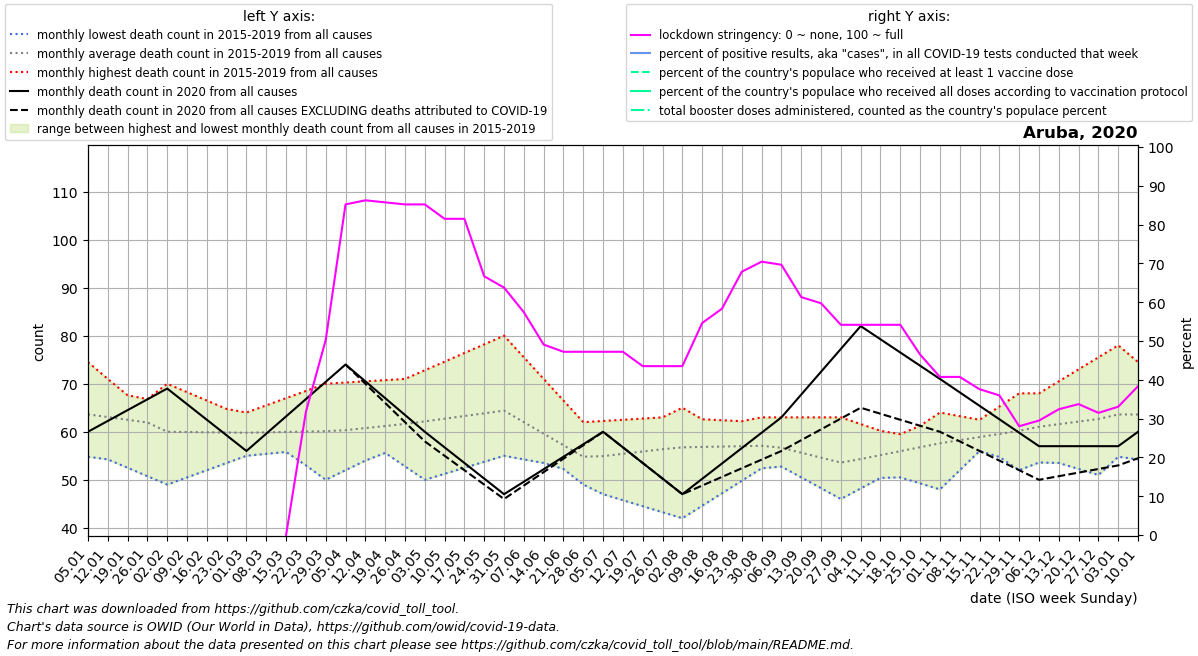

Source data for this figure (header and first rows):
date, location, time_unit, time, deaths_2010_all_ages, deaths_2011_all_ages, deaths_2012_all_ages, deaths_2013_all_ages, deaths_2014_all_ages, deaths_2015_all_ages, deaths_2016_all_ages, deaths_2017_all_ages, deaths_2018_all_ages, deaths_2019_all_ages, deaths_2020_all_ages, deaths_2021_all_ages, deaths_2022_all_ages, new_deaths, new_cases_smoothed, new_tests_smoothed, stringency_index, people_vaccinated, people_fully_vaccinated, total_boosters
2020-01-05, Aruba, monthly, 1, , , , , , , 74.5, 69.2, 54.8, 56.0, 60.0, 60.0, , , , , , , , 
2020-01-12, Aruba, monthly, 2, , , , , , , 71.0, 68.4, 58.6, 54.25, 62.25, 63.0, , , , , , , , 
2020-01-19, Aruba, monthly, 3, , , , , , , 67.5, 67.6, 62.4, 52.5, 64.5, 66.0, , , , , , , , 
2020-01-26, Aruba, monthly, 4, , , , , , , 64.0, 66.8, 66.2, 50.75, 66.75, 69.0, , , , , , , , 
2020-02-02, Aruba, monthly, 5, , , , , , 51.0, 64.0, 66.0, 70.0, 49.0, 69.0, 73.25, , , , , , , , 
2020-02-09, Aruba, monthly, 6, , , , , , 52.0, 64.0, 65.0, 68.25, 50.5, 65.75, 77.5, , , , , , , , 
2020-02-16, Aruba, monthly, 7, , , , , , 53.0, 64.0, 64.0, 66.5, 52.0, 62.5, 81.75, , , , , , , , 
2020-02-23, Aruba, monthly, 8, , , , , , 54.0, 64.0, 63.0, 64.75, 53.5, 59.25, 86.0, , , , , , , , 
2020-03-01, Aruba, monthly, 9, , , , , , 55.0, 64.0, 62.0, 63.0, 55.0, 56.0, 84.8, , , , , , , , 
2020-03-08, Aruba, monthly, 10, , , , , , 55.4, 65.5, 59.0, 62.25, 57.25, 59.6, 83.6, , , , , , , , 
2020-03-15, Aruba, monthly, 11, , , , , , 55.8, 67.0, 56.0, 61.5, 59.5, 63.2, 82.4, , , , , 0.0, , , 
2020-03-22, Aruba, monthly, 12, , , , , , 56.2, 68.5, 53.0, 60.75, 61.75, 66.8, 81.2, , , 0.6, , 31.74, , , 
2020-03-29, Aruba, monthly, 13, , , , , , 56.6, 70.0, 50.0, 60.0, 64.0, 70.4, 80.0, , , 3.327, , 50.26, , , 
2020-04-05, Aruba, monthly, 14, , , , , , 57.0, 70.25, 52.0, 61.2, 61.2, 74.0, 83.5, , 0.0, 4.388, , 85.19, , , 
2020-04-12, Aruba, monthly, 15, , , , , , 58.5, 70.5, 54.0, 62.4, 58.4, 70.5, 87.0, , 0.5, 3.347, , 86.25, , , 
2020-04-19, Aruba, monthly, 16, , , , , , 60.0, 70.75, 56.0, 63.6, 55.6, 67.0, 90.5, , 1.0, 1.775, , 85.72, , , 
2020-04-26, Aruba, monthly, 17, , , , , , 61.5, 71.0, 58.0, 64.8, 52.8, 63.5, 94.0, , 1.5, 0.6733, , 85.19, , , 
2020-05-03, Aruba, monthly, 18, , , , , , 63.0, 72.8, 59.0, 66.0, 50.0, 60.0, 89.0, , 2.0, 0.1226, , 85.19, , , 
2020-05-10, Aruba, monthly, 19, , , , , , 62.75, 74.6, 60.0, 65.0, 51.25, 56.75, 84.0, , 1.75, 0.1226, , 81.48, , , 
2020-05-17, Aruba, monthly, 20, , , , , , 62.5, 76.4, 61.0, 64.0, 52.5, 53.5, 79.0, , 1.5, 0.02043, , 81.48, , , 
2020-05-24, Aruba, monthly, 21, , , , , , 62.25, 78.2, 62.0, 63.0, 53.75, 50.25, 74.0, , 1.25, 0.0, , 66.67, , , 
2020-05-31, Aruba, monthly, 22, , , , , , 62.0, 80.0, 63.0, 62.0, 55.0, 47.0, 69.0, , 1.0, 0.0, , 63.76, , , 
2020-06-07, Aruba, monthly, 23, , , , , , 59.0, 75.5, 62.5, 58.75, 54.25, 49.6, 63.25, , 0.8, 0.0, , 57.41, , , 
2020-06-14, Aruba, monthly, 24, , , , , , 56.0, 71.0, 62.0, 55.5, 53.5, 52.2, 57.5, , 0.6, 0.0, , 49.07, , , 
2020-06-21, Aruba, monthly, 25, , , , , , 53.0, 66.5, 61.5, 52.25, 52.75, 54.8, 51.75, , 0.4, 0.0, , 47.22, , , 
2020-06-28, Aruba, monthly, 26, , , , , , 50.0, 62.0, 61.0, 49.0, 52.0, 57.4, 46.0, , 0.2, 0.0, , 47.22, , , 
2020-07-05, Aruba, monthly, 27, , , , , , 47.0, 62.25, 60.4, 52.2, 52.8, 60.0, 52.0, , 0.0, 0.4083, , 47.22, , , 
2020-07-12, Aruba, monthly, 28, , , , , , 45.75, 62.5, 59.8, 55.4, 53.6, 56.75, 58.0, , 0.0, 0.1634, , 47.22, , , 
2020-07-19, Aruba, monthly, 29, , , , , , 44.5, 62.75, 59.2, 58.6, 54.4, 53.5, 64.0, , 0.0, 0.5103, , 43.52, , , 
2020-07-26, Aruba, monthly, 30, , , , , , 43.25, 63.0, 58.6, 61.8, 55.2, 50.25, 70.0, , 0.0, 1.265, , 43.52, , , 
2020-08-02, Aruba, monthly, 31, , , , , , 42.0, 62.8, 58.0, 65.0, 56.0, 47.0, 79.2, , 0.0, 0.388, , 43.52, , , 
2020-08-09, Aruba, monthly, 32, , , , , , 44.6, 62.6, 59.25, 62.5, 55.25, 50.2, 88.4, , 1.4, 26.88, , 54.63, , , 
2020-08-16, Aruba, monthly, 33, , , , , , 47.2, 62.4, 60.5, 60.0, 54.5, 53.4, 97.6, , 2.8, 81.71, , 58.33, , , 
2020-08-23, Aruba, monthly, 34, , , , , , 49.8, 62.2, 61.75, 57.5, 53.75, 56.6, 106.8, , 4.2, 69.65, , 67.85, , , 
2020-08-30, Aruba, monthly, 35, , , , , , 52.4, 62.0, 63.0, 55.0, 53.0, 59.8, 116.0, , 5.6, 65.49, , 70.43, , , 
2020-09-06, Aruba, monthly, 36, , , , , , 55.0, 59.0, 63.0, 52.75, 53.6, 63.0, 109.8, , 7.0, 62.53, , 69.65, , , 
2020-09-13, Aruba, monthly, 37, , , , , , 54.5, 56.0, 63.0, 50.5, 54.2, 67.75, 103.5, , 9.5, 75.71, , 61.31, , , 
2020-09-20, Aruba, monthly, 38, , , , , , 54.0, 53.0, 63.0, 48.25, 54.8, 72.5, 97.25, , 12.0, 78.27, , 59.72, , , 
2020-09-27, Aruba, monthly, 39, , , , , , 53.5, 50.0, 63.0, 46.0, 55.4, 77.25, 91.0, , 14.5, 57.37, , 54.17, , , 
2020-10-04, Aruba, monthly, 40, , , , , , 53.0, 52.8, 61.6, 48.2, 56.0, 82.0, , , 17.0, 35.8, , 54.17, , , 
2020-10-11, Aruba, monthly, 41, , , , , , 51.75, 55.6, 60.2, 50.4, 57.75, 79.25, , , 15.5, 21.96, , 54.17, , , 
2020-10-18, Aruba, monthly, 42, , , , , , 50.5, 58.4, 58.8, 52.6, 59.5, 76.5, , , 14.0, 17.29, , 54.17, , , 
2020-10-25, Aruba, monthly, 43, , , , , , 49.25, 61.2, 57.4, 54.8, 61.25, 73.75, , , 12.5, 16.27, , 46.5, , , 
2020-11-01, Aruba, monthly, 44, , , , , , 48.0, 64.0, 56.0, 57.0, 63.0, 71.0, , , 11.0, 12.94, , 40.74, , , 
2020-11-08, Aruba, monthly, 45, , , , , , 52.0, 63.25, 56.0, 59.75, 60.25, 68.2, , , 10.2, 12.94, , 40.74, , , 
2020-11-15, Aruba, monthly, 46, , , , , , 56.0, 62.5, 56.0, 62.5, 57.5, 65.4, , , 9.4, 10.65, , 37.57, , , 
2020-11-22, Aruba, monthly, 47, , , , , , 60.0, 61.75, 56.0, 65.25, 54.75, 62.6, , , 8.6, 8.306, , 35.98, , , 
2020-11-29, Aruba, monthly, 48, , , , , , 64.0, 61.0, 56.0, 68.0, 52.0, 59.8, , , 7.8, 13.49, , 28.04, , , 
2020-12-06, Aruba, monthly, 49, , , , , , 68.0, 63.25, 54.75, 65.6, 53.6, 57.0, , , 7.0, 17.76, , 29.5, , , 
2020-12-13, Aruba, monthly, 50, , , , , , 70.5, 65.5, 53.5, 63.2, 55.2, 57.0, , , 6.25, 13.78, , 32.41, , , 
2020-12-20, Aruba, monthly, 51, , , , , , 73.0, 67.75, 52.25, 60.8, 56.8, 57.0, , , 5.5, 15.1, , 33.73, , , 
2020-12-27, Aruba, monthly, 52, , , , , , 75.5, 70.0, 51.0, 58.4, 58.4, 57.0, , , 4.75, 18.35, , 31.48, , , 
2021-01-03, Aruba, monthly, 53, , , , , , 78.0, 69.2, 54.8, 56.0, 60.0, 57.0, , , 4.0, 30.86, , 33.07, , , 
2021-01-10, Aruba, monthly, 1, , , , , , 74.5, 68.4, 58.6, 54.25, 62.25, 60.0, , , 5.5, 57.47, , 38.36, , , 
